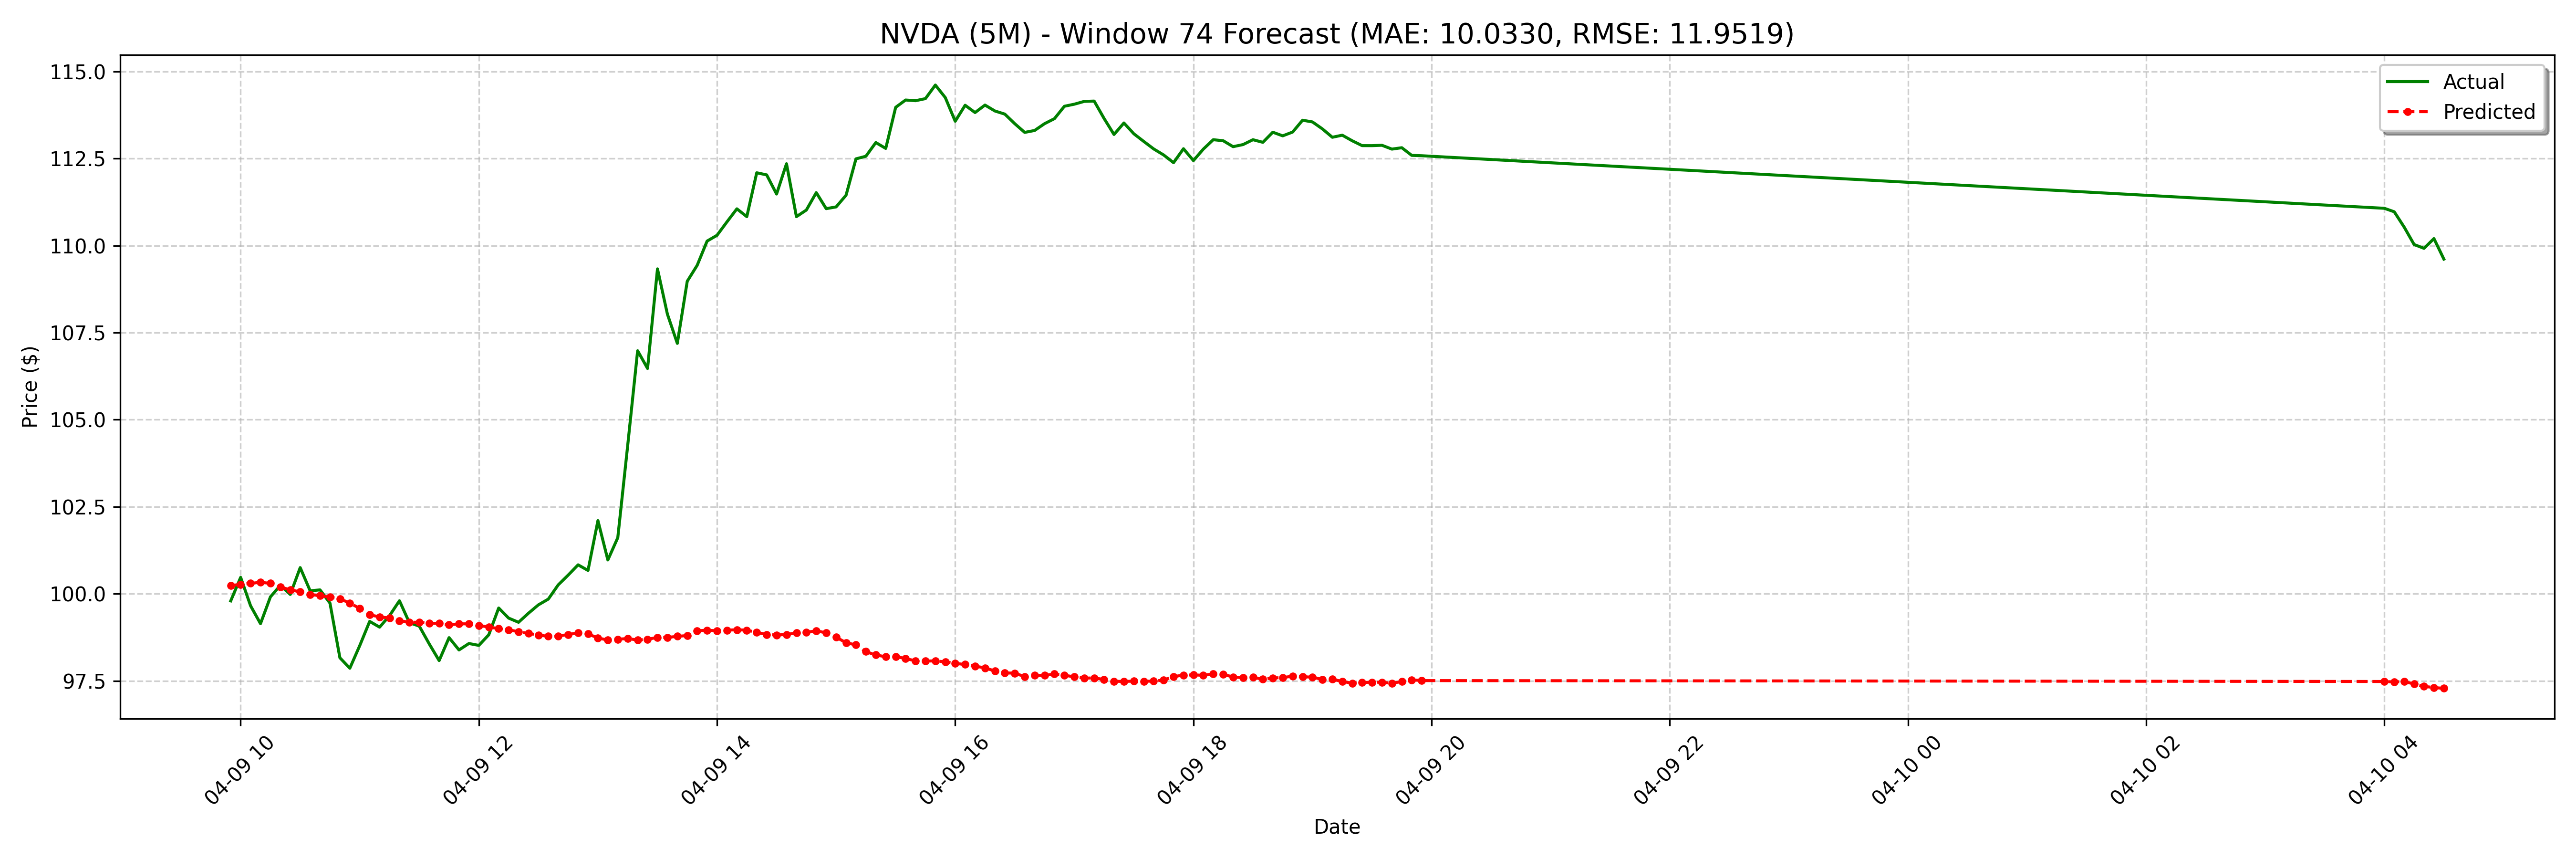

The table this chart was drawn from, first rows:
date, actual, forecast
2025-04-09 09:55:00-04:00, 99.8, 100.2
2025-04-09 10:00:00-04:00, 100.5, 100.3
2025-04-09 10:05:00-04:00, 99.65, 100.3
2025-04-09 10:10:00-04:00, 99.14, 100.3
2025-04-09 10:15:00-04:00, 99.91, 100.3
2025-04-09 10:20:00-04:00, 100.2, 100.2
2025-04-09 10:25:00-04:00, 99.98, 100.1
2025-04-09 10:30:00-04:00, 100.8, 100.1
2025-04-09 10:35:00-04:00, 100.1, 99.98
2025-04-09 10:40:00-04:00, 100.1, 99.95
2025-04-09 10:45:00-04:00, 99.73, 99.9
2025-04-09 10:50:00-04:00, 98.16, 99.85
2025-04-09 10:55:00-04:00, 97.86, 99.73
2025-04-09 11:00:00-04:00, 98.51, 99.58
2025-04-09 11:05:00-04:00, 99.2, 99.4
2025-04-09 11:10:00-04:00, 99.04, 99.33
2025-04-09 11:15:00-04:00, 99.37, 99.3
2025-04-09 11:20:00-04:00, 99.8, 99.23
2025-04-09 11:25:00-04:00, 99.17, 99.18
2025-04-09 11:30:00-04:00, 99.07, 99.18
2025-04-09 11:35:00-04:00, 98.56, 99.15
2025-04-09 11:40:00-04:00, 98.08, 99.15
2025-04-09 11:45:00-04:00, 98.74, 99.1
2025-04-09 11:50:00-04:00, 98.39, 99.14
2025-04-09 11:55:00-04:00, 98.57, 99.14
2025-04-09 12:00:00-04:00, 98.52, 99.09
2025-04-09 12:05:00-04:00, 98.82, 99.04
2025-04-09 12:10:00-04:00, 99.59, 99
2025-04-09 12:15:00-04:00, 99.3, 98.97
2025-04-09 12:20:00-04:00, 99.18, 98.91
2025-04-09 12:25:00-04:00, 99.44, 98.86
2025-04-09 12:30:00-04:00, 99.68, 98.81
2025-04-09 12:35:00-04:00, 99.85, 98.78
2025-04-09 12:40:00-04:00, 100.3, 98.78
2025-04-09 12:45:00-04:00, 100.5, 98.83
2025-04-09 12:50:00-04:00, 100.8, 98.88
2025-04-09 12:55:00-04:00, 100.7, 98.84
2025-04-09 13:00:00-04:00, 102.1, 98.73
2025-04-09 13:05:00-04:00, 101, 98.67
2025-04-09 13:10:00-04:00, 101.6, 98.69
2025-04-09 13:15:00-04:00, 104.3, 98.71
2025-04-09 13:20:00-04:00, 107, 98.67
2025-04-09 13:25:00-04:00, 106.5, 98.69
2025-04-09 13:30:00-04:00, 109.3, 98.75
2025-04-09 13:35:00-04:00, 108, 98.75
2025-04-09 13:40:00-04:00, 107.2, 98.78
2025-04-09 13:45:00-04:00, 109, 98.8
2025-04-09 13:50:00-04:00, 109.4, 98.94
2025-04-09 13:55:00-04:00, 110.1, 98.95
2025-04-09 14:00:00-04:00, 110.3, 98.94
2025-04-09 14:05:00-04:00, 110.7, 98.95
2025-04-09 14:10:00-04:00, 111.1, 98.97
2025-04-09 14:15:00-04:00, 110.8, 98.95
2025-04-09 14:20:00-04:00, 112.1, 98.89
2025-04-09 14:25:00-04:00, 112, 98.83
2025-04-09 14:30:00-04:00, 111.5, 98.81
2025-04-09 14:35:00-04:00, 112.3, 98.83
2025-04-09 14:40:00-04:00, 110.8, 98.88
2025-04-09 14:45:00-04:00, 111, 98.89
2025-04-09 14:50:00-04:00, 111.5, 98.94
... 68 more rows
